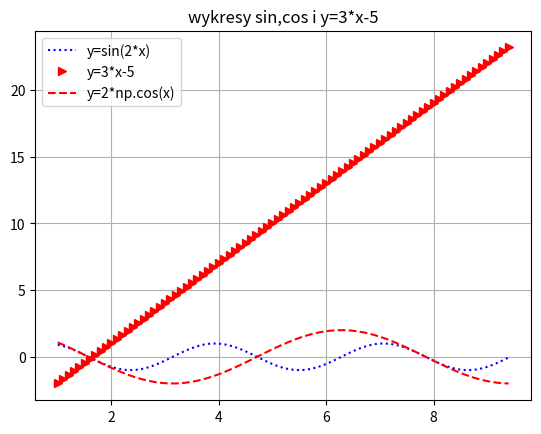

This figure's Python source:
import matplotlib.pyplot as plt
import pandas as pd
import numpy as np
x=np.arange(1,3*np.pi,0.1)
y=np.sin(2*x)
y1=3*x-5
y2=2*np.cos(x)
plt.plot(x,y,':',color='b',label='y=sin(2*x)')
plt.plot(x,y1,'>',color='r',label='y=3*x-5')
plt.plot(x,y2,'r--',color='r',label='y=2*np.cos(x)')
plt.title("wykresy sin,cos i y=3*x-5")
plt.grid(True)
plt.legend()
plt.savefig("zadanie3.png")
plt.show()
